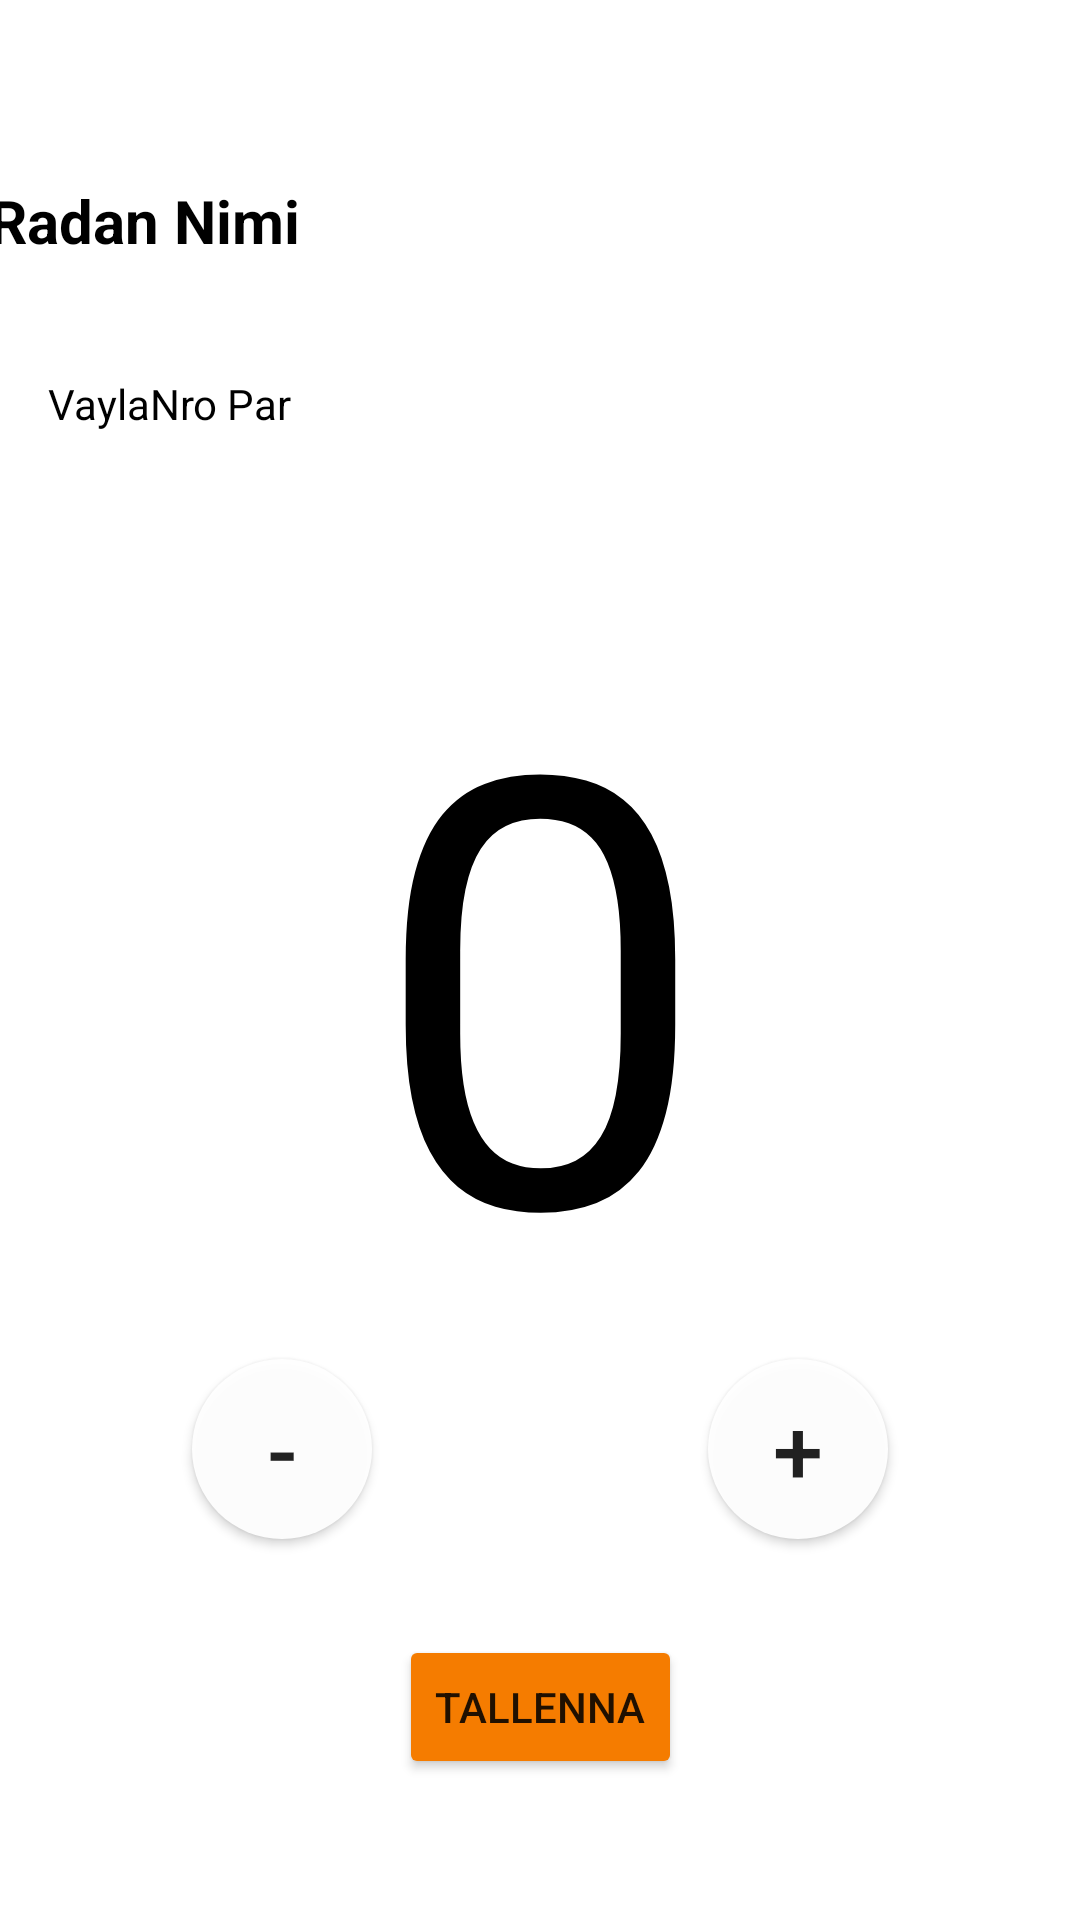

Here is an Android app screen rendered from its layout file. Give the layout XML and the strings, colors and styles it references.
<!-- AndroidManifest.xml: application theme Theme.Fribanator -->
<!-- res/layout/fragment_fourth.xml -->
<?xml version="1.0" encoding="utf-8"?>
<androidx.constraintlayout.widget.ConstraintLayout xmlns:android="http://schemas.android.com/apk/res/android"
    xmlns:app="http://schemas.android.com/apk/res-auto"
    xmlns:tools="http://schemas.android.com/tools"
    android:id="@+id/constraintLayout"
    android:layout_width="match_parent"
    android:layout_height="match_parent"
    tools:context=".FourthFragment" >

    <TextView
        android:id="@+id/rataNameTxt"
        android:layout_width="368dp"
        android:layout_height="49dp"
        android:layout_marginStart="8dp"
        android:layout_marginTop="60dp"
        android:layout_marginEnd="8dp"
        android:text="Radan Nimi"
        android:textColor="#000000"
        android:textSize="20sp"
        android:textStyle="bold"
        app:layout_constraintEnd_toEndOf="parent"
        app:layout_constraintStart_toStartOf="parent"
        app:layout_constraintTop_toTopOf="parent" />

    <TextView
        android:id="@+id/fairwayInfoTxt"
        android:layout_width="140dp"
        android:layout_height="34dp"
        android:layout_marginStart="16dp"
        android:layout_marginTop="16dp"
        android:text="VaylaNro Par"
        android:textColor="#000000"
        app:layout_constraintStart_toStartOf="parent"
        app:layout_constraintTop_toBottomOf="@+id/rataNameTxt" />

    <TextView
        android:id="@+id/scoreTxt"
        android:layout_width="250dp"
        android:layout_height="230dp"
        android:layout_marginTop="32dp"
        android:gravity="center"
        android:text="0"
        android:textAlignment="center"
        android:textColor="#000000"
        android:textSize="200sp"
        app:layout_constraintEnd_toEndOf="parent"
        app:layout_constraintStart_toStartOf="parent"
        app:layout_constraintTop_toBottomOf="@+id/fairwayInfoTxt" />

    <Button
        android:id="@+id/minusBtn"
        android:layout_width="60dp"
        android:layout_height="60dp"
        android:layout_marginStart="64dp"
        android:layout_marginTop="32dp"
        android:background="@drawable/roundedbutton"
        android:text="-"
        android:textAlignment="center"
        android:textSize="30sp"
        app:layout_constraintStart_toStartOf="parent"
        app:layout_constraintTop_toBottomOf="@+id/scoreTxt" />

    <Button
        android:id="@+id/plusBtn"
        android:layout_width="60dp"
        android:layout_height="60dp"
        android:layout_marginTop="32dp"
        android:layout_marginEnd="64dp"
        android:background="@drawable/roundedbutton"
        android:text="+"
        android:textSize="30sp"
        app:layout_constraintEnd_toEndOf="parent"
        app:layout_constraintTop_toBottomOf="@+id/scoreTxt" />

    <Button
        android:id="@+id/saveBtn"
        android:layout_width="wrap_content"
        android:layout_height="wrap_content"
        android:layout_marginTop="32dp"
        android:text="Tallenna"
        android:backgroundTint="@color/orange"
        app:layout_constraintEnd_toStartOf="@+id/plusBtn"
        app:layout_constraintStart_toEndOf="@+id/minusBtn"
        app:layout_constraintTop_toBottomOf="@+id/plusBtn" />
</androidx.constraintlayout.widget.ConstraintLayout>
<!-- resources referenced by this layout -->
<resources>
  <color name="orange">#f57c00</color>
  <!-- drawable roundedbutton (drawable) -->
  <?xml version="1.0" encoding="utf-8"?>
  <shape xmlns:android="http://schemas.android.com/apk/res/android"
      android:shape="rectangle">
      <solid android:color="#eeffffff" />
      <size android:height="60dp" android:width="60dp"/>
      <corners android:radius="60dp"/>
  </shape>
  <style name="Theme.Fribanator" parent="Theme.MaterialComponents.DayNight.DarkActionBar">
          
          <item name="colorPrimary">@color/purple_500</item>
          <item name="colorPrimaryVariant">@color/purple_700</item>
          <item name="colorOnPrimary">@color/white</item>
          
          <item name="colorSecondary">@color/teal_200</item>
          <item name="colorSecondaryVariant">@color/teal_700</item>
          <item name="colorOnSecondary">@color/black</item>
          
          <item name="android:statusBarColor" tools:targetApi="l">?attr/colorPrimaryVariant</item>
          
      </style>
  <color name="purple_500">#FF6200EE</color>
  <color name="purple_700">#FF3700B3</color>
  <color name="white">#FFFFFFFF</color>
  <color name="teal_200">#FF03DAC5</color>
  <color name="teal_700">#FF018786</color>
  <color name="black">#FF000000</color>
</resources>
